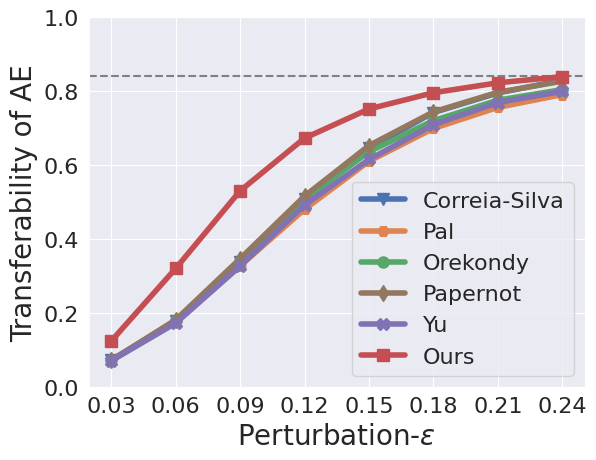

Write the Python code that produced this figure.
import sys
import numpy as np
import seaborn as sns
import matplotlib.pyplot as plt

sns.set_style('darkgrid')
sns.set_palette('deep')
fig = plt.plot(figsize=(8, 6))


choice = "stl10"
if choice == "cifar10":
    fid_PriorMS = [0.4269, 0.8270, 0.8835, 0.8932, 0.8966, 0.8979, 0.8988, 0.8993]
    fid_Copycat = [0.1776, 0.5679, 0.7840, 0.8594, 0.8869, 0.8949, 0.8978, 0.8989]
    fid_ActiveThief = [0.1806, 0.5603, 0.7701, 0.8510, 0.8801, 0.8929, 0.8971, 0.8985]
    fid_KnockOff = [0.1764, 0.5609, 0.7711, 0.8513, 0.8807, 0.8919, 0.8961, 0.8980]
    fid_JBDA = [0.1661, 0.5431, 0.7669, 0.8502, 0.8834, 0.8932, 0.8972, 0.8986]
    fid_CloudLeak = [0.1821, 0.5725, 0.7833, 0.8576, 0.8852, 0.8936, 0.8975, 0.8989]
    save_name = "ae_"+choice

elif choice == "stl10":
    fid_PriorMS = [0.1239, 0.3202, 0.5301, 0.6726, 0.7516, 0.7954, 0.8223, 0.8390]
    fid_Copycat = [0.0723, 0.1777, 0.3372, 0.5067, 0.6460, 0.7418, 0.7949, 0.8289]
    fid_ActiveThief = [0.0711, 0.1749, 0.3270, 0.4801, 0.6101, 0.6988, 0.7557, 0.7903]
    fid_KnockOff = [0.0713, 0.1794, 0.3403, 0.5073, 0.6360, 0.7199, 0.7753, 0.8039]
    fid_JBDA = [0.0712, 0.1811, 0.3465, 0.5158, 0.6525, 0.7436, 0.7966, 0.8266]
    fid_CloudLeak = [0.0703, 0.1721, 0.3266, 0.4918, 0.6150, 0.7089, 0.7689, 0.7993]
    save_name = "ae_"+choice

values = ["0.03", "0.06", "0.09", "0.12", "0.15", "0.18", "0.21", "0.24"]
x_axis = list(range(0, len(fid_Copycat)))

#0.84
if choice == "cifar10":
    plt.axhline(y=0.90, linestyle='--', color='gray')
elif choice == "stl10":
    plt.axhline(y=0.84, linestyle='--', color='gray')
plt.plot(x_axis, fid_Copycat, marker='v',markersize=8, color=sns.color_palette()[0], linewidth=4, label='Correia-Silva')
plt.plot(x_axis, fid_ActiveThief, marker='H',markersize=8, color=sns.color_palette()[1], linewidth=4, label='Pal')
plt.plot(x_axis, fid_KnockOff, marker='o',markersize=8, color=sns.color_palette()[2], linewidth=4, label='Orekondy')
plt.plot(x_axis, fid_JBDA, marker='d',markersize=8, color=sns.color_palette()[5], linewidth=4, label='Papernot')
plt.plot(x_axis, fid_CloudLeak, marker='X',markersize=8, color=sns.color_palette()[4], linewidth=4, label='Yu')
plt.plot(x_axis, fid_PriorMS, marker='s',markersize=8, color=sns.color_palette()[3], linewidth=4, label='Ours')



plt.legend(loc=4, fontsize=16) # 显示图例

plt.ylim((0, 1))
plt.xlabel('Perturbation-$\epsilon$',fontsize=20)
plt.ylabel('Transferability of AE',fontsize=20)
plt.xticks(x_axis, values)
plt.xticks(fontsize=16)
plt.yticks(fontsize=16)




plt.savefig(save_name+'.pdf', dpi=200, bbox_inches='tight',pad_inches=0.1)
plt.show()
sys.exit()
